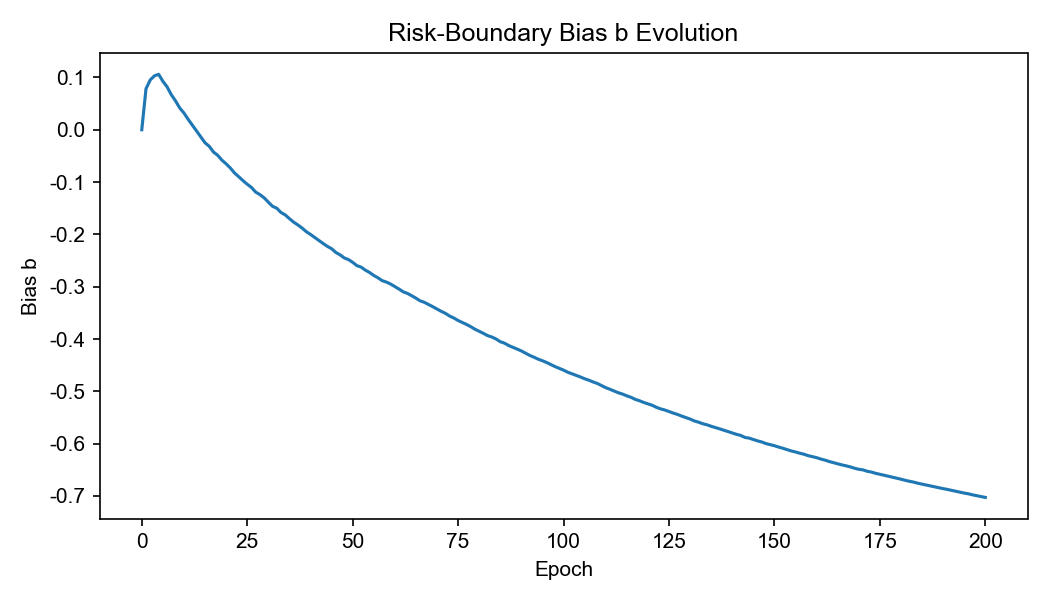

Values plotted in this chart, from the file beside it:
epoch, b_meta
0, 0.0
1, 0.07836
2, 0.09514
3, 0.103
4, 0.106
5, 0.09268
6, 0.08203
7, 0.06696
8, 0.05514
9, 0.04162
10, 0.03194
11, 0.0199
12, 0.008631
13, -0.002701
14, -0.01385
15, -0.0249
16, -0.03173
17, -0.04256
18, -0.04881
19, -0.0581
20, -0.06518
21, -0.07314
22, -0.08272
23, -0.08983
24, -0.09736
25, -0.1041
26, -0.1103
27, -0.1191
28, -0.124
29, -0.13
30, -0.1384
31, -0.1463
32, -0.15
33, -0.1581
34, -0.1627
35, -0.1699
36, -0.1766
37, -0.1819
38, -0.1878
39, -0.1948
40, -0.2001
41, -0.2059
42, -0.2119
43, -0.2174
44, -0.2229
45, -0.2273
46, -0.2344
47, -0.2391
48, -0.245
49, -0.2482
50, -0.2534
51, -0.2597
52, -0.2625
53, -0.2683
54, -0.2728
55, -0.2785
56, -0.283
57, -0.2885
58, -0.2911
59, -0.2949
... 141 more rows
